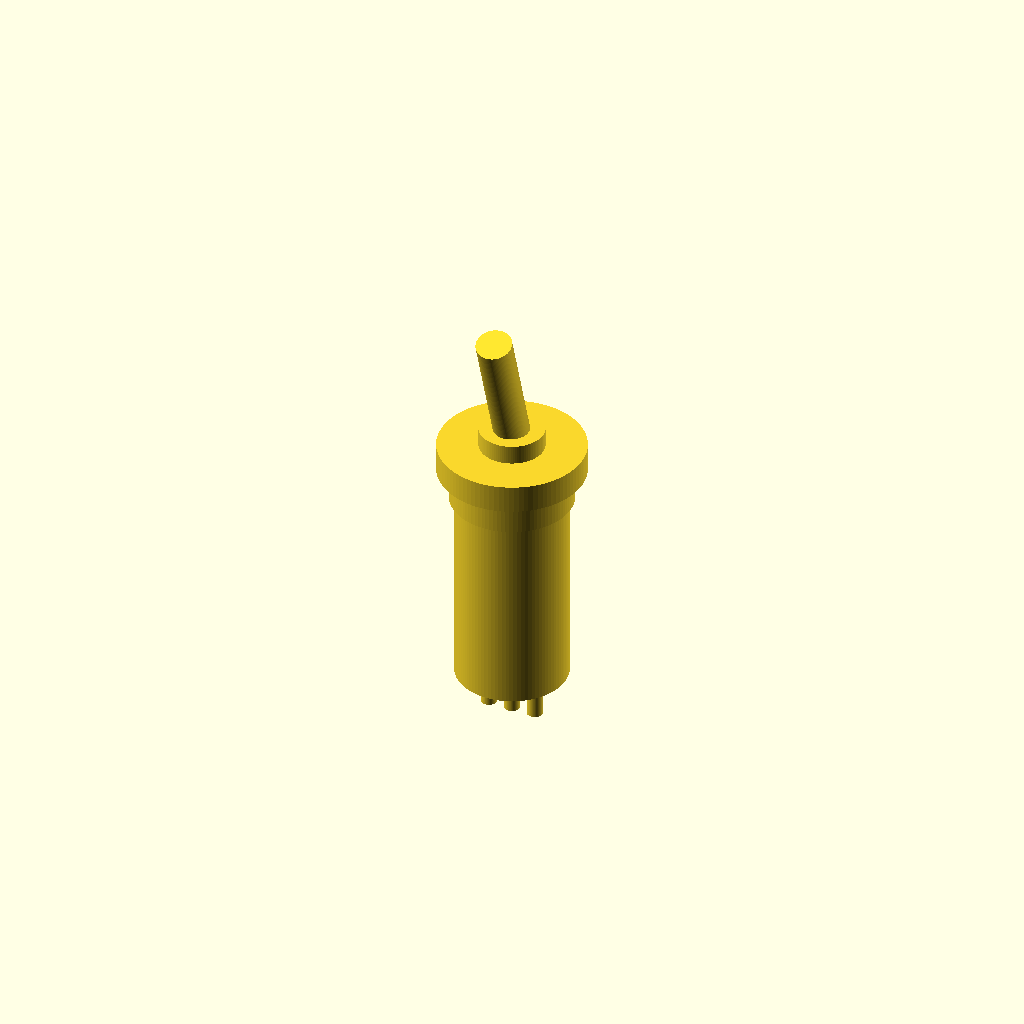
Cell 1: rendered with the file's own defaults.
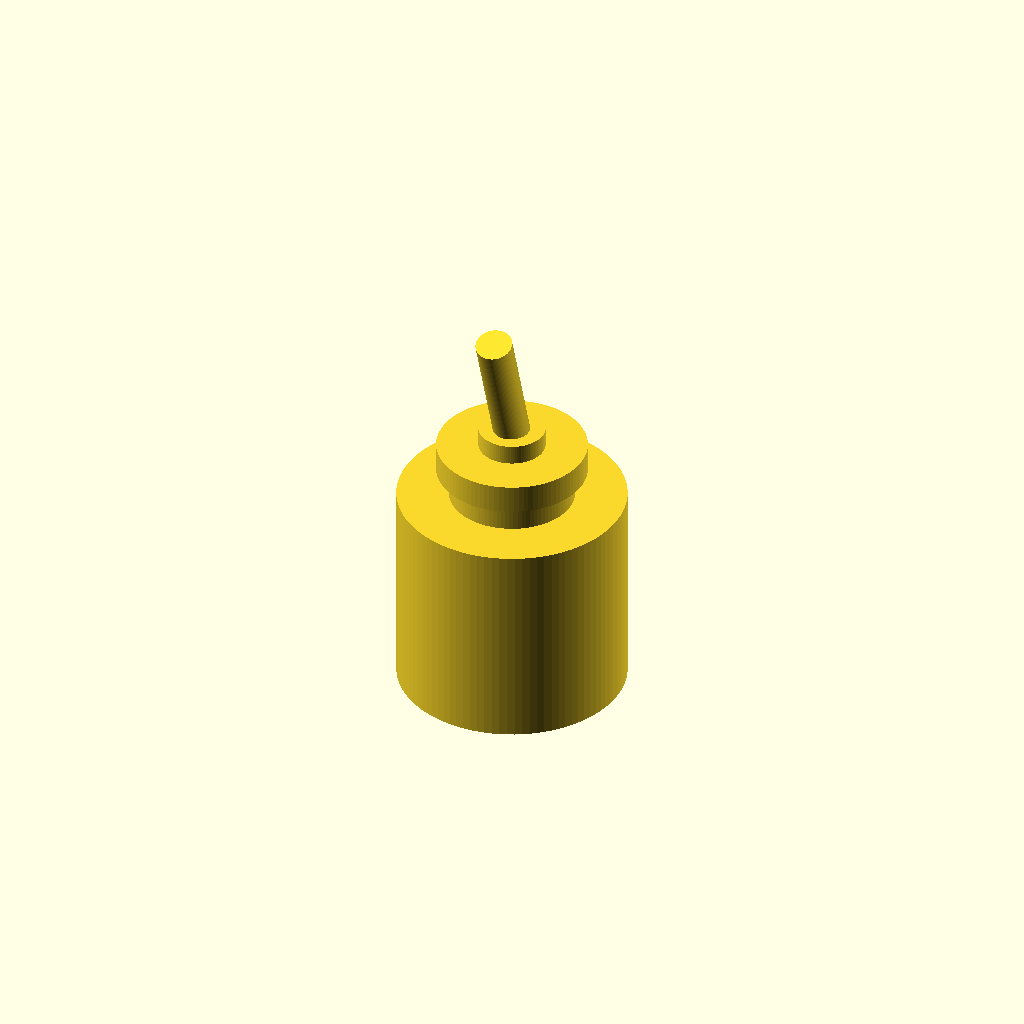
Cell 2: the same model with body_d = 13.72.
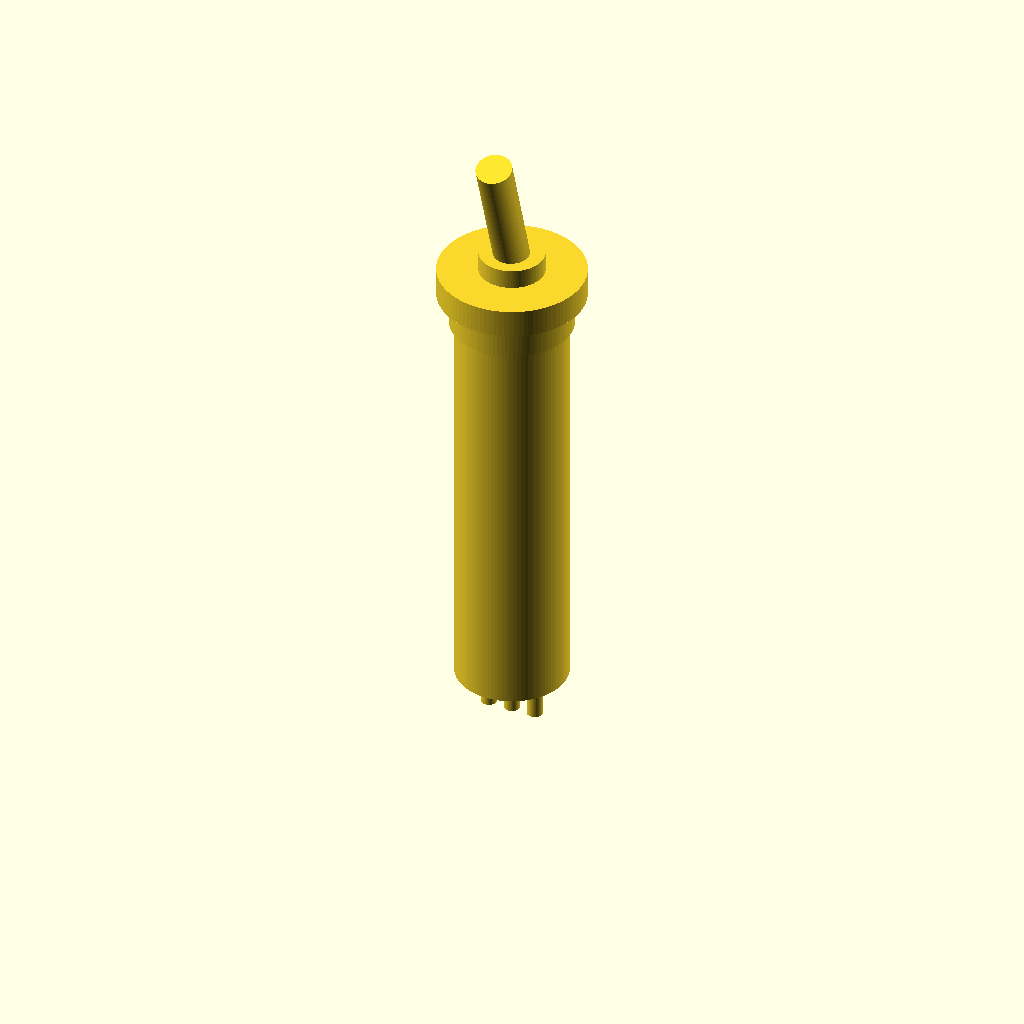
Cell 3 — body_h set to 25.4, the other parameters unchanged.
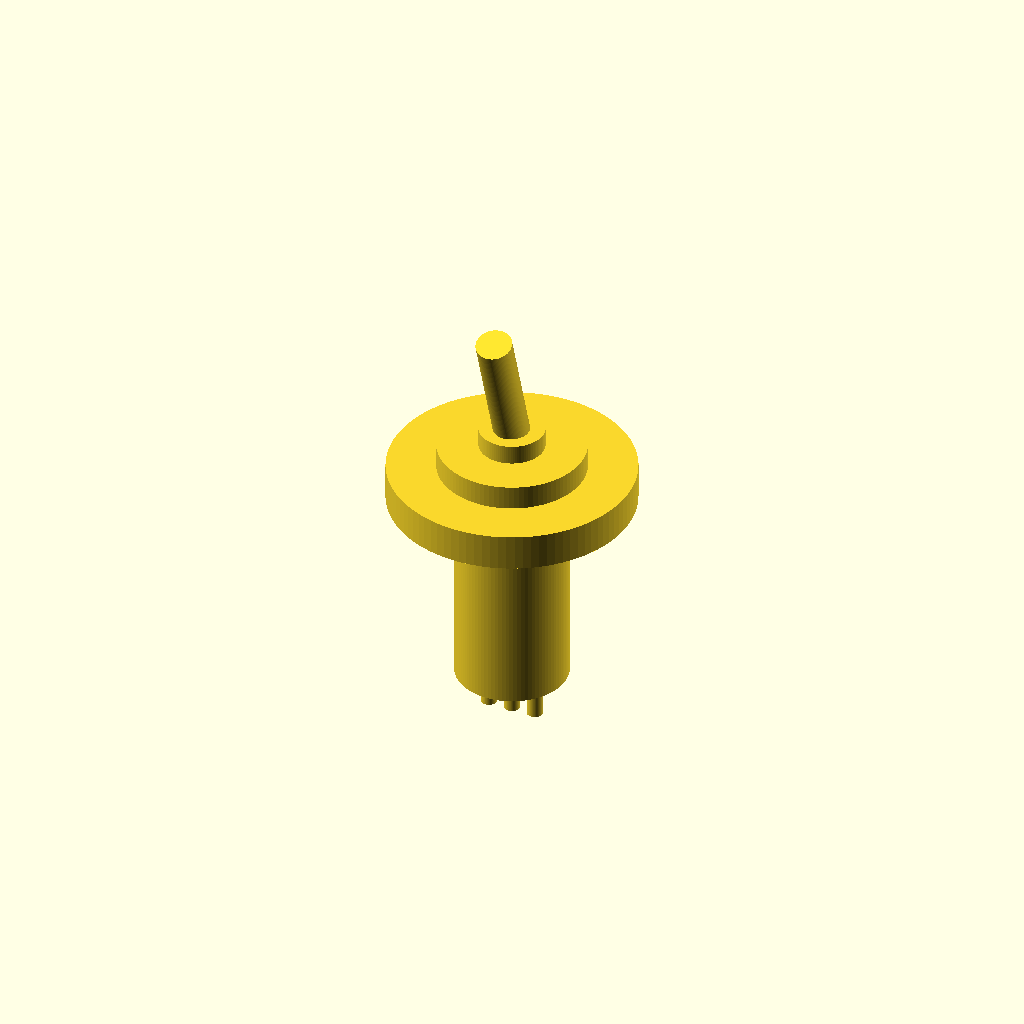
Cell 4: the same model with bushing_d = 15.
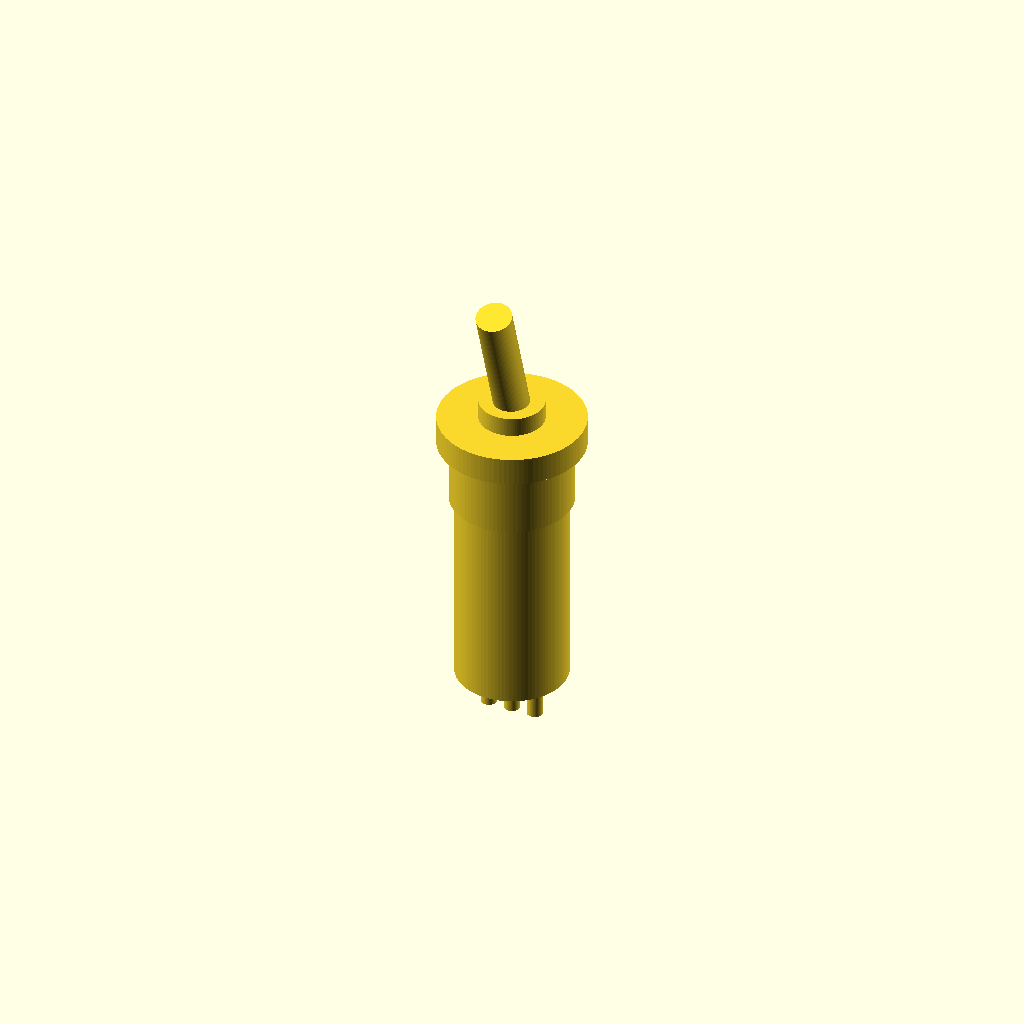
Cell 5 — bushing_h set to 4, the other parameters unchanged.
One fixed orthographic camera (rotation 55°, 0°, 25°; colour scheme Cornfield) for every cell.
Source of the model, results/nopscadlib/ablations/no_json_ir/scad/toggle__CK7101.scad:
$fn = 96;

// Requested main body dimensions
body_d = 6.86;
body_h = 12.7;

// Small overlap to guarantee watertight unions
overlap = 0.25;

// Bushing / thread stub (above body)
bushing_d = 7.5;
bushing_h = 2.0;

// Panel collar / shoulder (flange)
collar_d = 9.0;
collar_h = 1.5;

// Small boot/neck between collar and lever
neck_d = 4.0;
neck_h = 1.2;

// Toggle lever (actuator)
lever_d = 2.2;
lever_h = 8.0;
lever_tilt_deg = 18;

// Terminals (3 pins) under body
pin_d = 1.0;
pin_len = 3.0;
pin_spacing = 3.0;   // center-to-center for outer pins

module toggle_switch() {
    union() {
        // Main cylindrical body (z: 0 .. body_h)
        cylinder(d=body_d, h=body_h, center=false);

        // Bushing / thread stub (connected to top of body)
        translate([0, 0, body_h - overlap])
            cylinder(d=bushing_d, h=bushing_h + overlap, center=false);

        // Panel collar / shoulder (connected to top of bushing)
        translate([0, 0, body_h + bushing_h - overlap])
            cylinder(d=collar_d, h=collar_h + overlap, center=false);

        // Neck (connected to top of collar)
        translate([0, 0, body_h + bushing_h + collar_h - overlap])
            cylinder(d=neck_d, h=neck_h + overlap, center=false);

        // Lever (tilted), connected to top of neck
        // Use center=true so rotation doesn't swing the base away from the neck.
        translate([0, 0, body_h + bushing_h + collar_h + neck_h - overlap])
            rotate([lever_tilt_deg, 0, 0])
                translate([0, 0, (lever_h + overlap)/2])
                    cylinder(d=lever_d, h=lever_h + overlap, center=true);

        // Terminal pins (3), connected to bottom of body (z: -pin_len .. 0)
        for (x = [-pin_spacing/2, 0, pin_spacing/2]) {
            translate([x, 0, -pin_len + overlap])
                cylinder(d=pin_d, h=pin_len + overlap, center=false);
        }
    }
}

toggle_switch();
Parameter table extracted from the source (name, type, default, range or options):
body_d: number, default 6.86
body_h: number, default 12.7
overlap: number, default 0.25
bushing_d: number, default 7.5
bushing_h: number, default 2
collar_d: number, default 9
collar_h: number, default 1.5
neck_d: number, default 4
neck_h: number, default 1.2
lever_d: number, default 2.2
lever_h: number, default 8
lever_tilt_deg: number, default 18
pin_d: number, default 1
pin_len: number, default 3
pin_spacing: number, default 3
